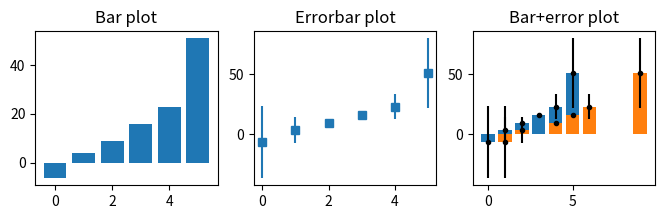
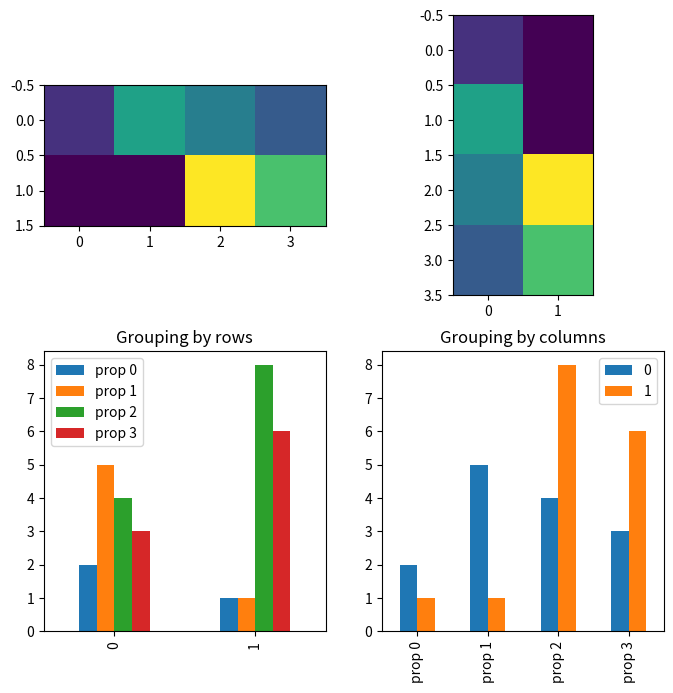

Source code (Python) for these figures, in order:
# import libraries
import matplotlib.pyplot as plt
import numpy as np
import pandas as pd

## create data for the bar plot

# data sizes
m = 30 # rows
n =  6 # columns

# generate data
data = np.zeros((m,n))

for i in range(n):
    data[:,i] = 30*np.random.randn(m) * (2*i/(n-1)-1)**2 + (i+1)**2
    #makes sure each column to the right has bigger value than the previous one with (i+1)**2
    #scaling. Change the variance. Large variance towards the end (2*i/(n-1)-1)**2

# show the bars!

fig,ax = plt.subplots(1,3,figsize=(8,2))

# 'naked' bars
ax[0].bar(range(n),np.mean(data,axis=0))
ax[0].set_title('Bar plot')

# just the error bars
ax[1].errorbar(range(n),np.mean(data,axis=0),np.std(data,axis=0,ddof=1),marker='s',linestyle='')
ax[1].set_title('Errorbar plot')

# both
ax[2].bar(range(n),np.mean(data,axis=0))
ax[2].errorbar(range(n),np.mean(data,axis=0),np.std(data,axis=0,ddof=1),marker='.',linestyle='',color='k')
ax[2].set_title('Error+bar plot')

plt.show()

## manually specify x-axis coordinates

xcrossings = [ 1, 2, 4, 5, 6, 9 ]

plt.bar(xcrossings,np.mean(data,axis=0))
plt.errorbar(xcrossings,np.mean(data,axis=0),np.std(data,axis=0,ddof=1),marker='.',linestyle='',color='k')
plt.title('Bar+error plot')

plt.show()

## note about bars from matrices

# data are groups (rows) X property (columns)
m = [ [2,5,4,3], [1,1,8,6] ]

fig,ax = plt.subplots(nrows=2,ncols=2,figsize=(8,8))

# conceptualizing the data as <row> groups of <columns>
ax[0,0].imshow(m)

# using pandas dataframe
df = pd.DataFrame(m,columns=['prop 0','prop 1','prop 2','prop 3'])
df.plot(ax=ax[1,0],kind='bar')
ax[1,0].set_title('Grouping by rows')


# now other orientation (property X group)
ax[0,1].imshow(np.array(m).T)
df.T.plot(ax=ax[1,1],kind='bar')
ax[1,1].set_title('Grouping by columns')

plt.show()